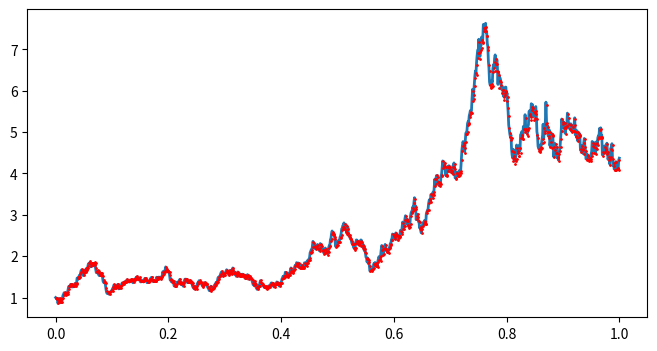
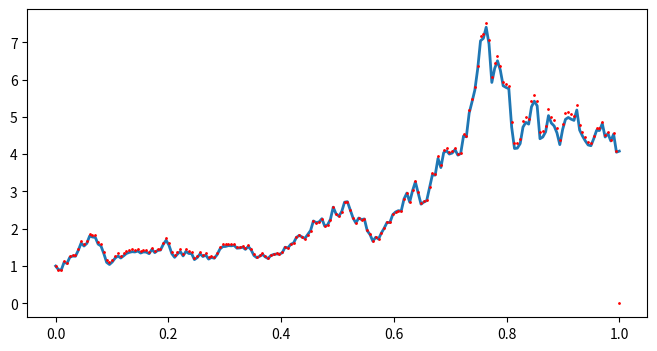
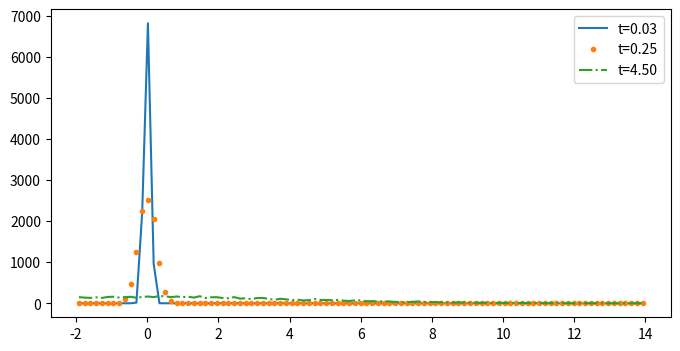

Write the Python code that produced these figures, in order.
#!/usr/bin/env python3
# -*- coding: utf-8 -*-
"""
Created on Thu Dec 21 12:49:05 2023

[redacted]
"""
#!/usr/bin/env python3
# -*- coding: utf-8 -*-
"""
Created on Mon Dec 11 13:07:08 2023

[redacted]
"""

import numpy as np
import matplotlib.pyplot as plt
#matplotlib inline
     



sigma = 1.  # Standard deviation.
mu = 10.  # Mean.
tau = .05  # Time constant.
     
dt = .001 
dtc=dt*5.0 # Time step.
T = 1.  # Total time.
n = int(T / dt)  # Number of time steps.
nc= int(T/ dtc)
t = np.linspace(0., T, n)  # Vector of times.
tc= np.linspace(0., T, nc) 

sigma_bis = sigma * np.sqrt(2. / tau)
sqrtdt = np.sqrt(dt)
     

a=1.0
b=1.0
x = np.zeros(n)
w = np.zeros(n)
g= np.zeros(n)
gc =np.zeros(nc)
xc=np.zeros(nc)
wc=np.zeros(nc)
 
     
w[0]=0
x[0]=1
g[0]=1
xc[0]=1
gc[0]=1
wc[0]=0

for i in range(n - 1):
    w[i + 1] = w[i]+sqrtdt * np.random.randn()
    if (i%5==0):
        wc[i//5]=w[i]
    x[i+1] =x[i]+a*x[i]*dt +b*x[i]*(w[i+1]-w[i])    
    g[i+1]=g[0]*np.exp((a-b*b/2.0)*i*dt+b*w[i])   

dt=5*dt
    
for i in range(nc-1):       
        gc[i]=gc[0]*np.exp((a-b*b/2.0)*i*dt+b*wc[i]) 
        xc[i+1] =xc[i]+a*xc[i]*dt +b*xc[i]*(wc[i+1]-wc[i]) 
    
    
fig, ax = plt.subplots(1, 1, figsize=(8, 4))
ax.plot(t, x, lw=2)
ax.plot(t,g,'ro',markersize=1)

fig, ax = plt.subplots(1, 1, figsize=(8, 4))
ax.plot(tc, xc, lw=2)
ax.plot(tc,gc,'ro',markersize=1)


ntrials = 10000
X = np.zeros(ntrials)
     
bins = np.linspace(-2., 14., 100)
fig, ax = plt.subplots(1, 1, figsize=(8, 4))
for i in range(n):
    # We update the process independently for
    # all trials
    X +=  b*b*dt*X*0.5+sqrtdt * np.random.randn(ntrials)
    # We display the histogram for a few points in
    # time
    if i in (5, 50, 900):
        hist, _ = np.histogram(X, bins=bins)
        ax.plot((bins[1:] + bins[:-1]) / 2, hist,
                {5: '-', 50: '.', 900: '-.', }[i],
                label=f"t={i * dt:.2f}")
    ax.legend()
plt.show()
